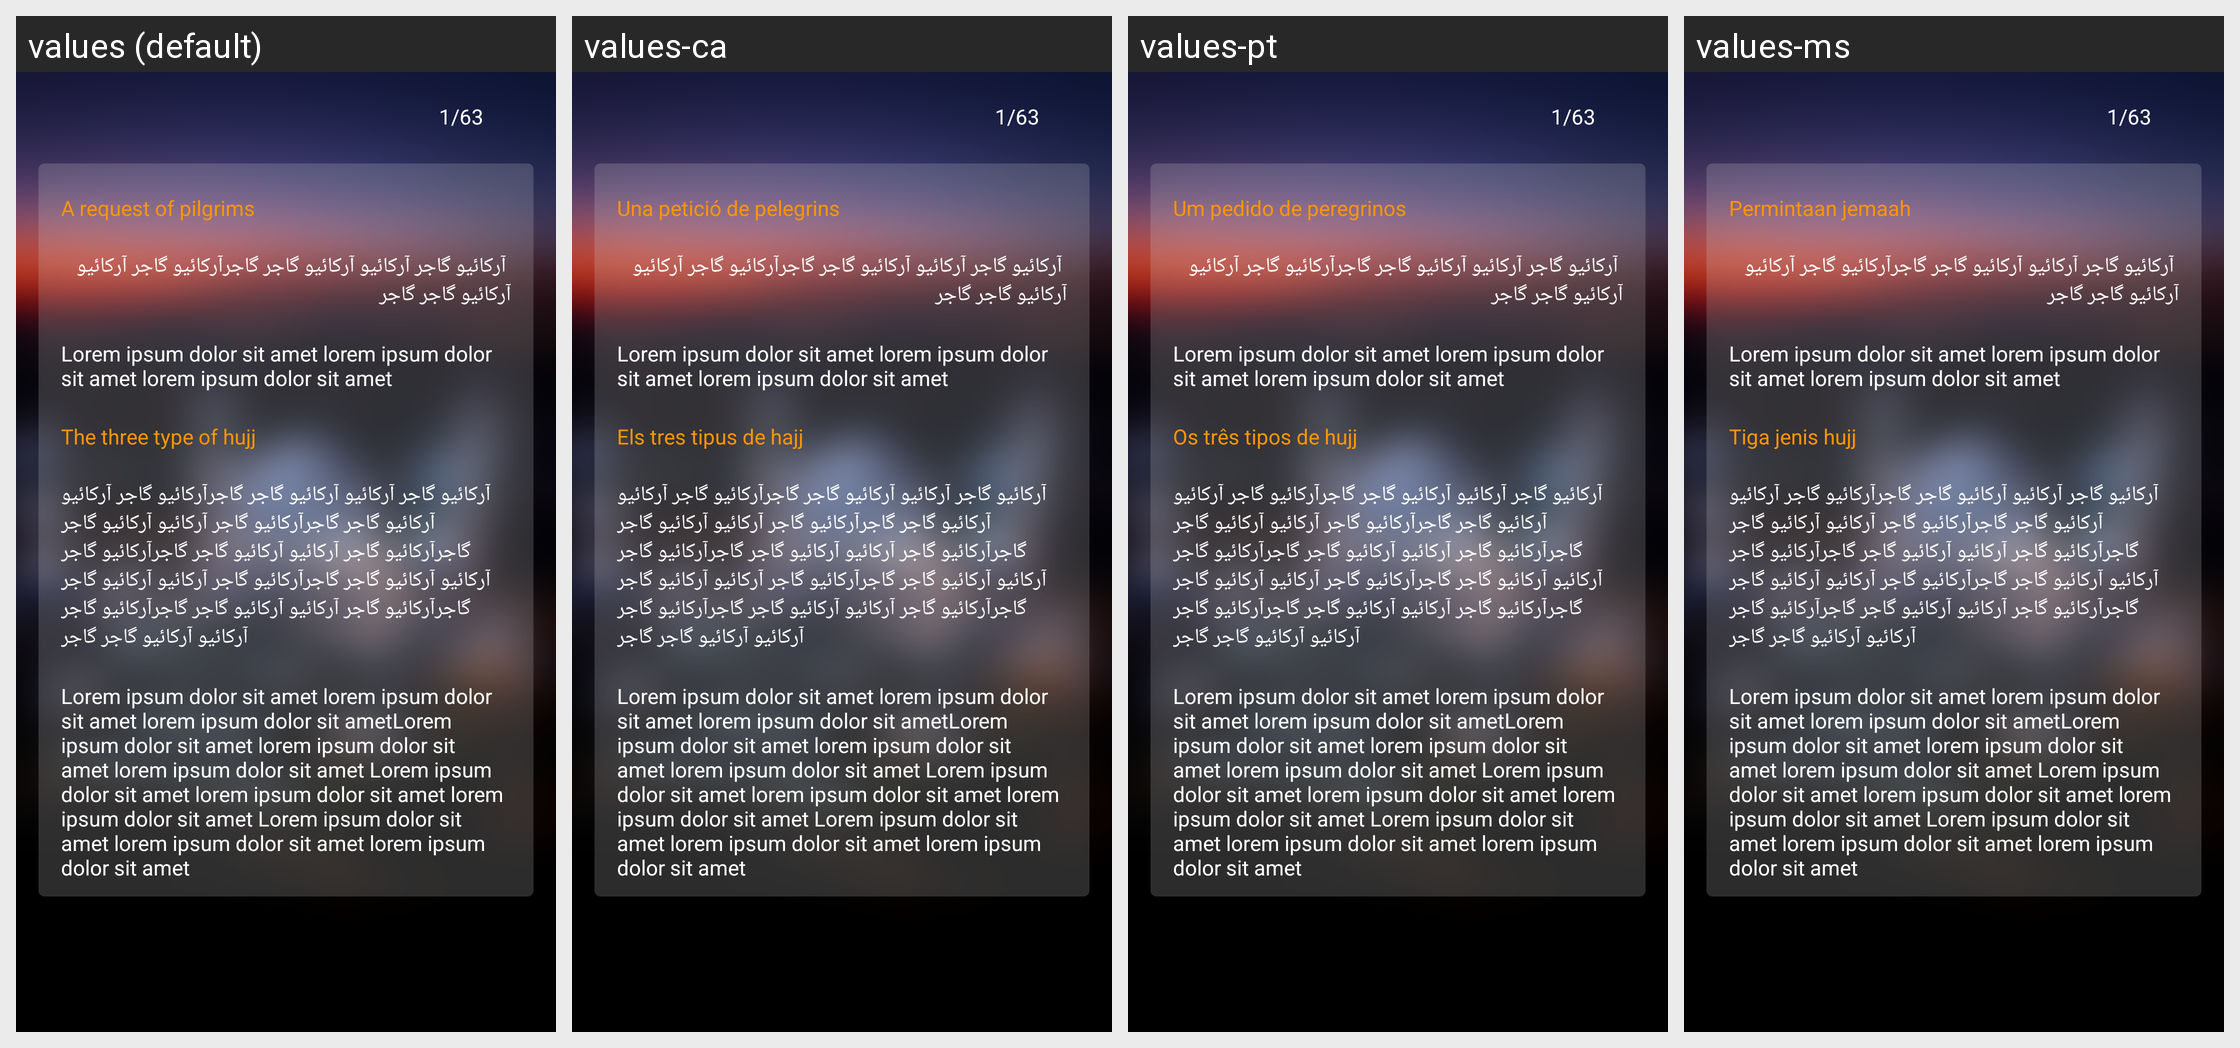

For this localized Android screen grid, give each drawn string resource with its value in every locale shown.
Android screen res/layout/a_request_of_piligrims.xml rendered under 4 locales, left to right: values (default), values-ca, values-pt, values-ms. Device: Nexus 5 (rendered at 1080×1920; each locale shown at half size, 540×960, under a caption strip naming it); theme AppTheme.NoActionBar.
Other locales in the repository, not shown: values-ar, values-bn, values-es, values-fr, values-hi, values-ur.
Strings drawn on this screen, with the default value and each locale's value (text and hints the layout hard-codes, and strings that could not be matched under every locale, appear in the picture but are not listed):

A_request
  values: A request of pilgrims
  values-ca: Una petició de pelegrins
  values-pt: Um pedido de peregrinos
  values-ms: Permintaan jemaah

Lorem
  values: Lorem ipsum dolor sit amet lorem ipsum dolor sit amet lorem ipsum dolor sit amet
  values-ca: Lorem ipsum dolor sit amet lorem ipsum dolor sit amet lorem ipsum dolor sit amet  [not translated; the default value is used]
  values-pt: Lorem ipsum dolor sit amet lorem ipsum dolor sit amet lorem ipsum dolor sit amet  [not translated; the default value is used]
  values-ms: Lorem ipsum dolor sit amet lorem ipsum dolor sit amet lorem ipsum dolor sit amet  [not translated; the default value is used]

The_three_type_of_hujj
  values: The three type of hujj
  values-ca: Els tres tipus de hajj
  values-pt: Os três tipos de hujj
  values-ms: Tiga jenis hujj
